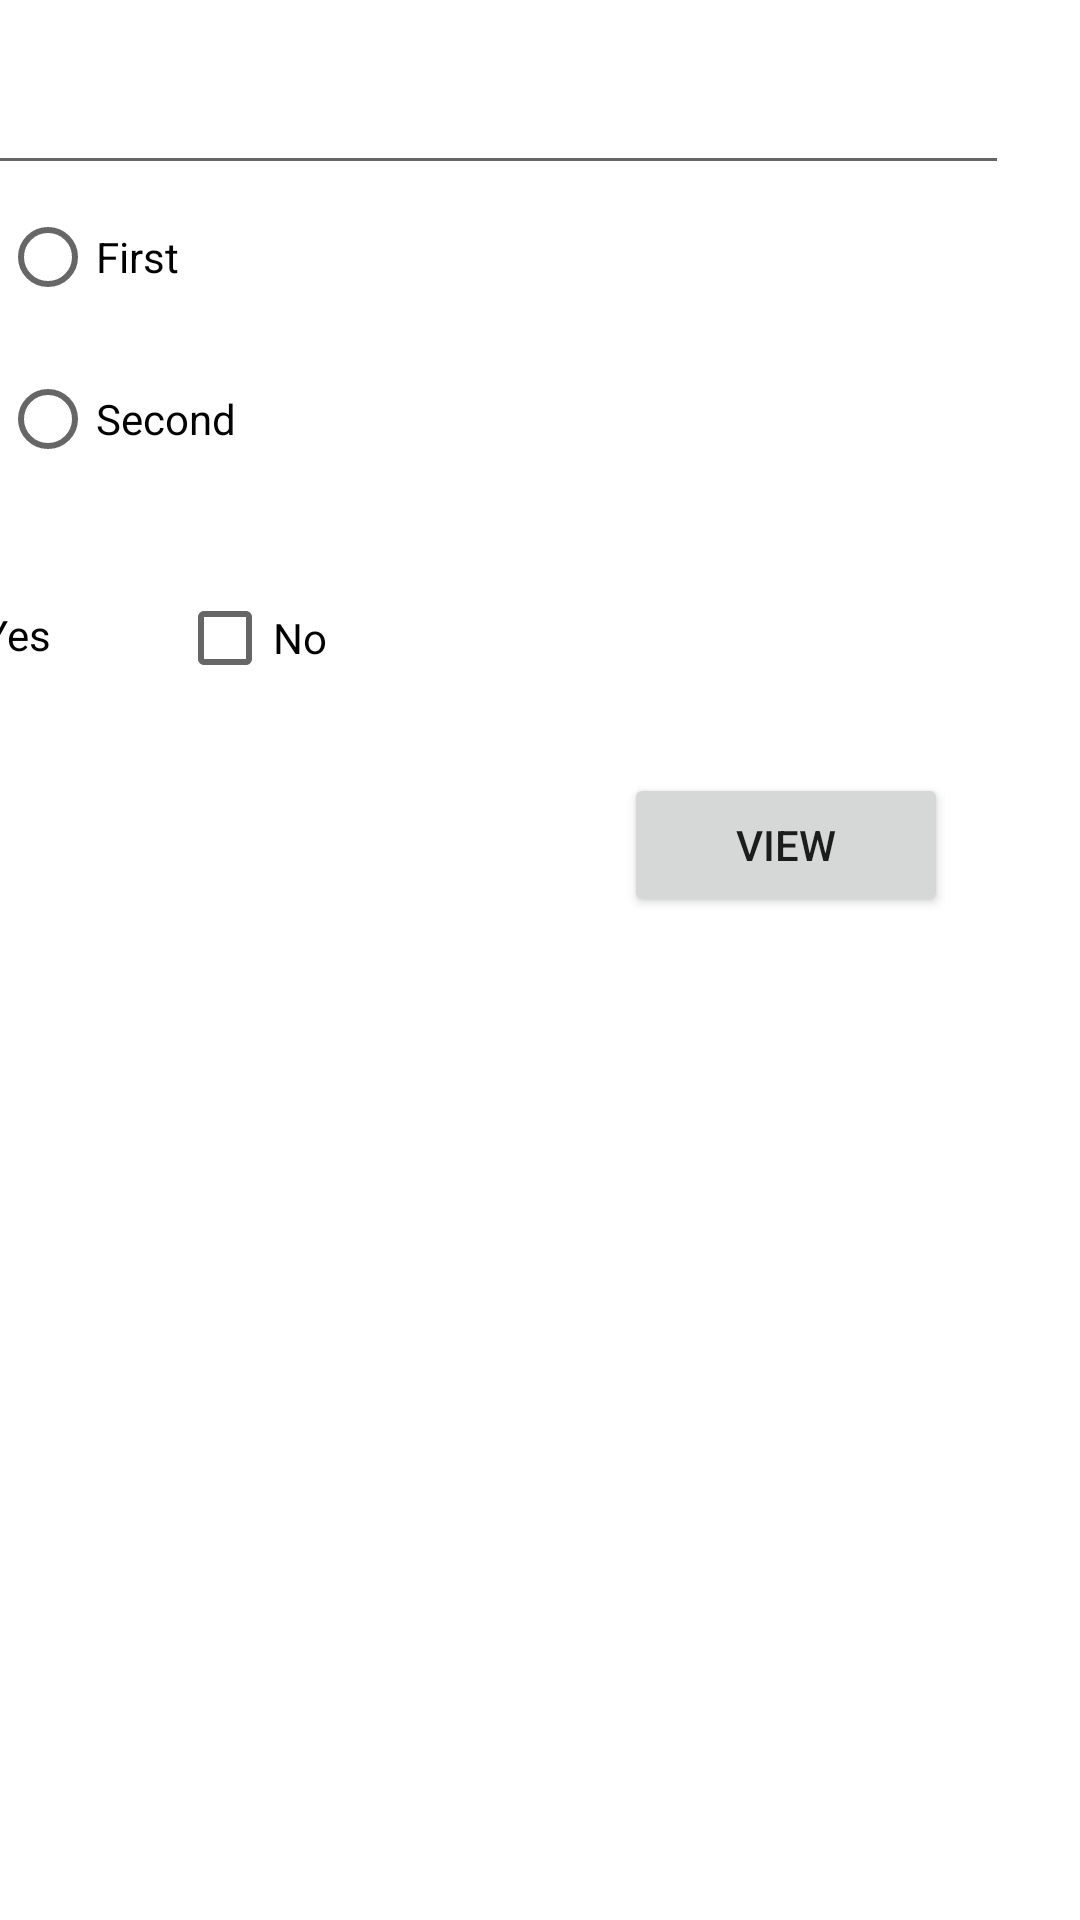

Layout XML and referenced resources for this Android screen:
<!-- AndroidManifest.xml: application theme Theme.RoomDatabasePratice -->
<!-- res/layout/editlayout.xml -->
<?xml version="1.0" encoding="utf-8"?>
<androidx.constraintlayout.widget.ConstraintLayout xmlns:android="http://schemas.android.com/apk/res/android"
    xmlns:app="http://schemas.android.com/apk/res-auto"
    android:layout_width="match_parent"
    android:layout_height="match_parent"
    xmlns:tools="http://schemas.android.com/tools">

    <EditText
        android:id="@+id/editText"
        android:layout_width="382dp"
        android:layout_height="48dp"
        android:layout_marginEnd="24dp"
        android:ems="10"
        android:inputType="textPersonName"
        app:layout_constraintBottom_toBottomOf="parent"
        app:layout_constraintEnd_toEndOf="parent"
        app:layout_constraintTop_toTopOf="parent"
        app:layout_constraintVertical_bias="0.023"
        tools:ignore="SpeakableTextPresentCheck" />

    <RadioGroup
        android:id="@+id/radioGroup"
        android:layout_width="400dp"
        android:layout_height="94dp"
        app:layout_constraintStart_toStartOf="parent"
        app:layout_constraintTop_toBottomOf="@+id/editText">

        <RadioButton
            android:id="@+id/radioButton1"
            android:layout_width="match_parent"
            android:layout_height="wrap_content"
            android:text="First" />

        <RadioButton
            android:id="@+id/radioButton3"
            android:layout_width="match_parent"
            android:layout_height="60dp"
            android:minHeight="48dp"
            android:text="Second" />
    </RadioGroup>

    <CheckBox
        android:id="@+id/checkBox1"
        android:layout_width="82dp"
        android:layout_height="48dp"
        android:layout_marginTop="32dp"
        android:layout_marginEnd="316dp"
        android:text="Yes"
        app:layout_constraintEnd_toEndOf="parent"
        app:layout_constraintTop_toBottomOf="@+id/radioGroup" />

    <CheckBox
        android:id="@+id/checkBox3"
        android:layout_width="97dp"
        android:layout_height="50dp"
        android:layout_marginTop="32dp"
        android:layout_marginEnd="204dp"
        android:text="No"
        app:layout_constraintEnd_toEndOf="parent"
        app:layout_constraintTop_toBottomOf="@+id/radioGroup" />

    <Button
        android:id="@+id/buttonUpdate"
        android:layout_width="108dp"
        android:layout_height="48dp"
        android:layout_marginTop="20dp"
        android:layout_marginEnd="44dp"
        android:text="View"
        app:layout_constraintEnd_toEndOf="parent"
        app:layout_constraintTop_toBottomOf="@+id/checkBox3" />
</androidx.constraintlayout.widget.ConstraintLayout>
<!-- resources referenced by this layout -->
<resources>
  <style name="Theme.RoomDatabasePratice" parent="Theme.MaterialComponents.DayNight.DarkActionBar">
          
          <item name="colorPrimary">@color/purple_500</item>
          <item name="colorPrimaryVariant">@color/purple_700</item>
          <item name="colorOnPrimary">@color/white</item>
          
          <item name="colorSecondary">@color/teal_200</item>
          <item name="colorSecondaryVariant">@color/teal_700</item>
          <item name="colorOnSecondary">@color/black</item>
          
          <item name="android:statusBarColor" tools:targetApi="l">?attr/colorPrimaryVariant</item>
          
      </style>
  <!-- not gathered from this repository: default colours our renderer supplied (Android Studio template values) -->
  <color name="purple_500">#FF6200EE</color>
  <color name="purple_700">#FF3700B3</color>
  <color name="teal_200">#FF03DAC5</color>
  <color name="teal_700">#FF018786</color>
  <color name="black">#FF000000</color>
  <color name="white">#FFFFFFFF</color>
</resources>
